Image classification data set "dataset" (ibappi/STMFNet-DR-Classification on GitHub). Class labels (11): glaucoma, healthy fundus, dry AMD, wet AMD, mild diabetic retinopathy, moderate diabetic retinopathy, severe diabetic retinopathy, 6 proliferate DR, cataract, hypertensive retinopathy, pathological myopia.

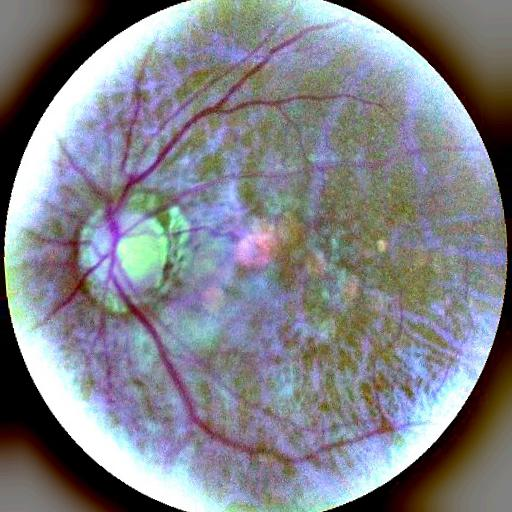
Label: dry AMD

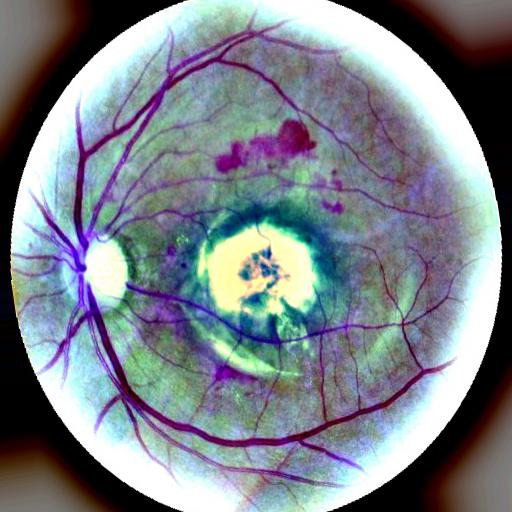
Label: wet AMD

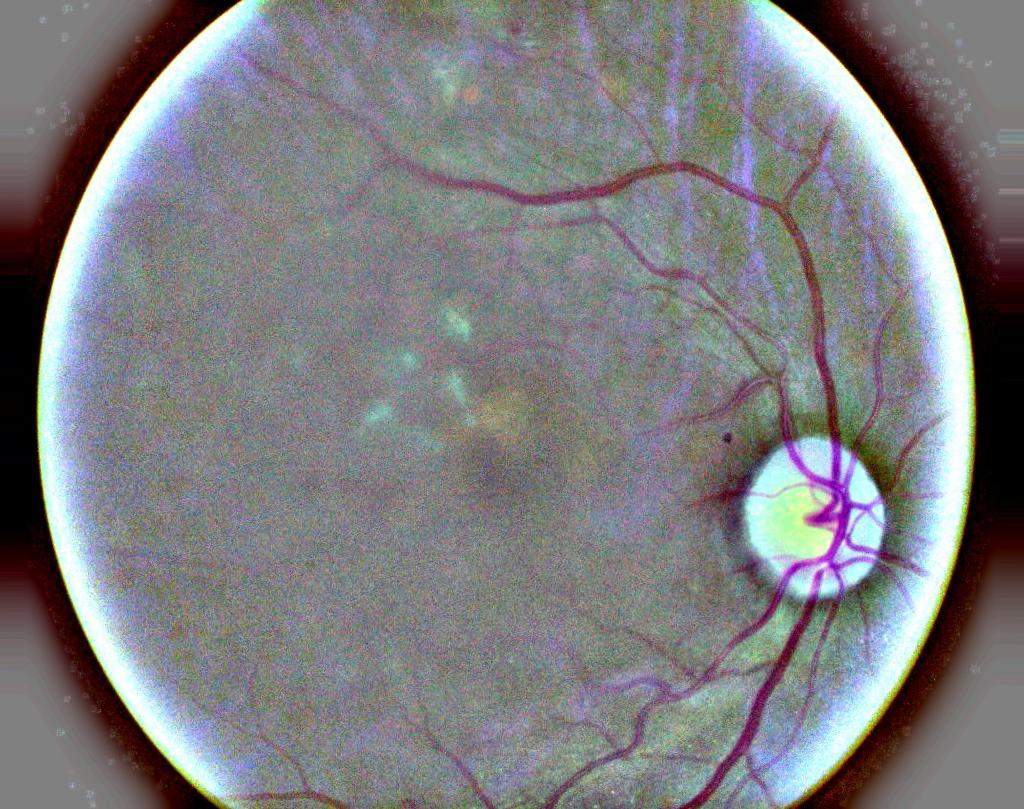
Label: severe diabetic retinopathy

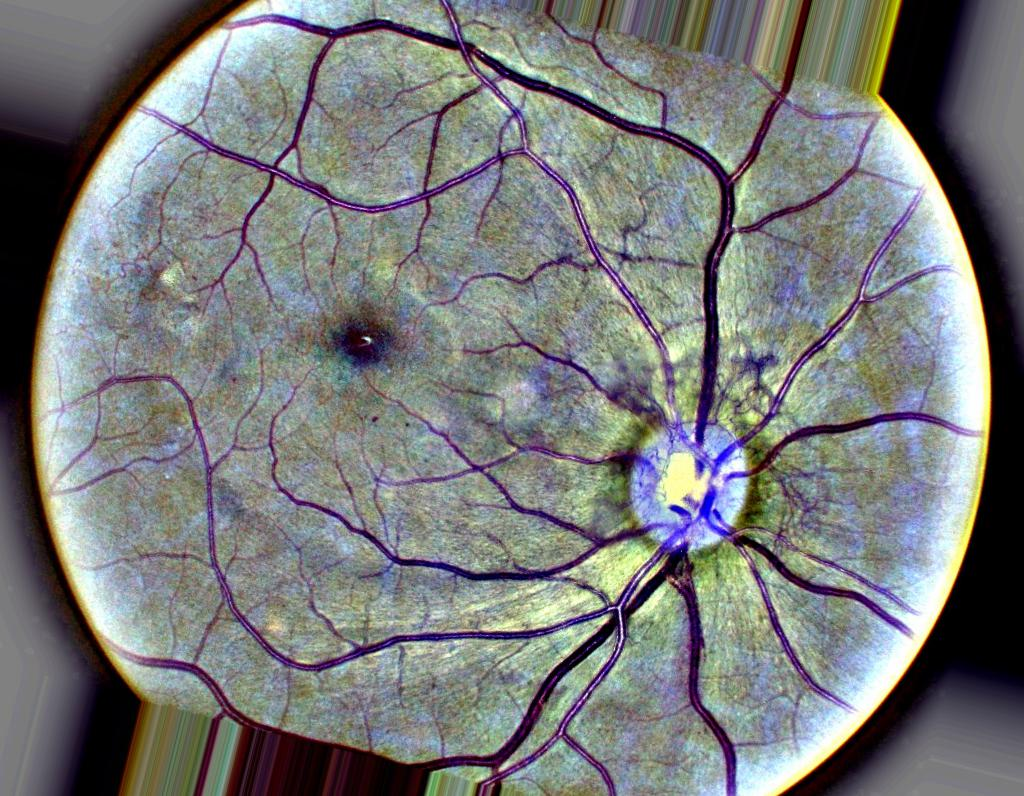
Label: 6 proliferate DR

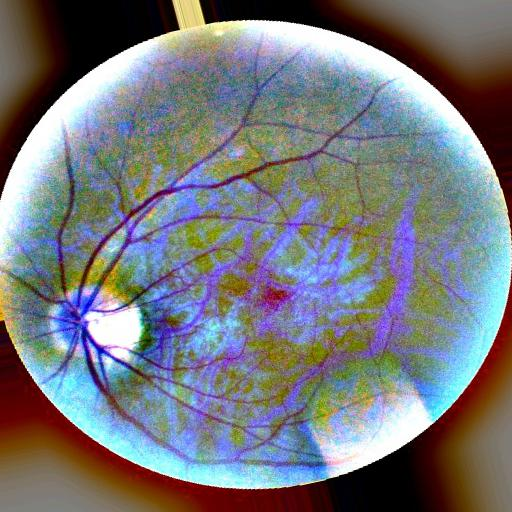
Label: pathological myopia

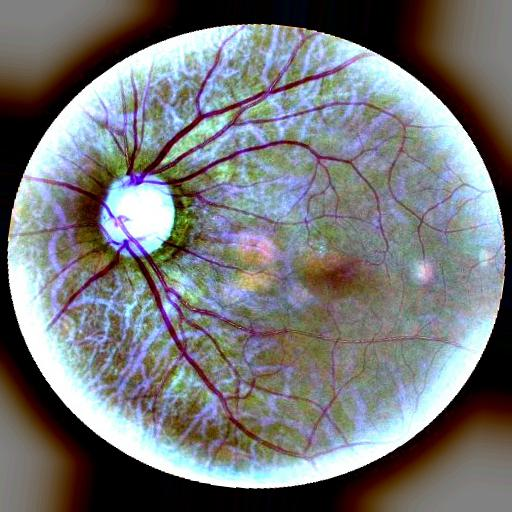
Label: glaucoma
